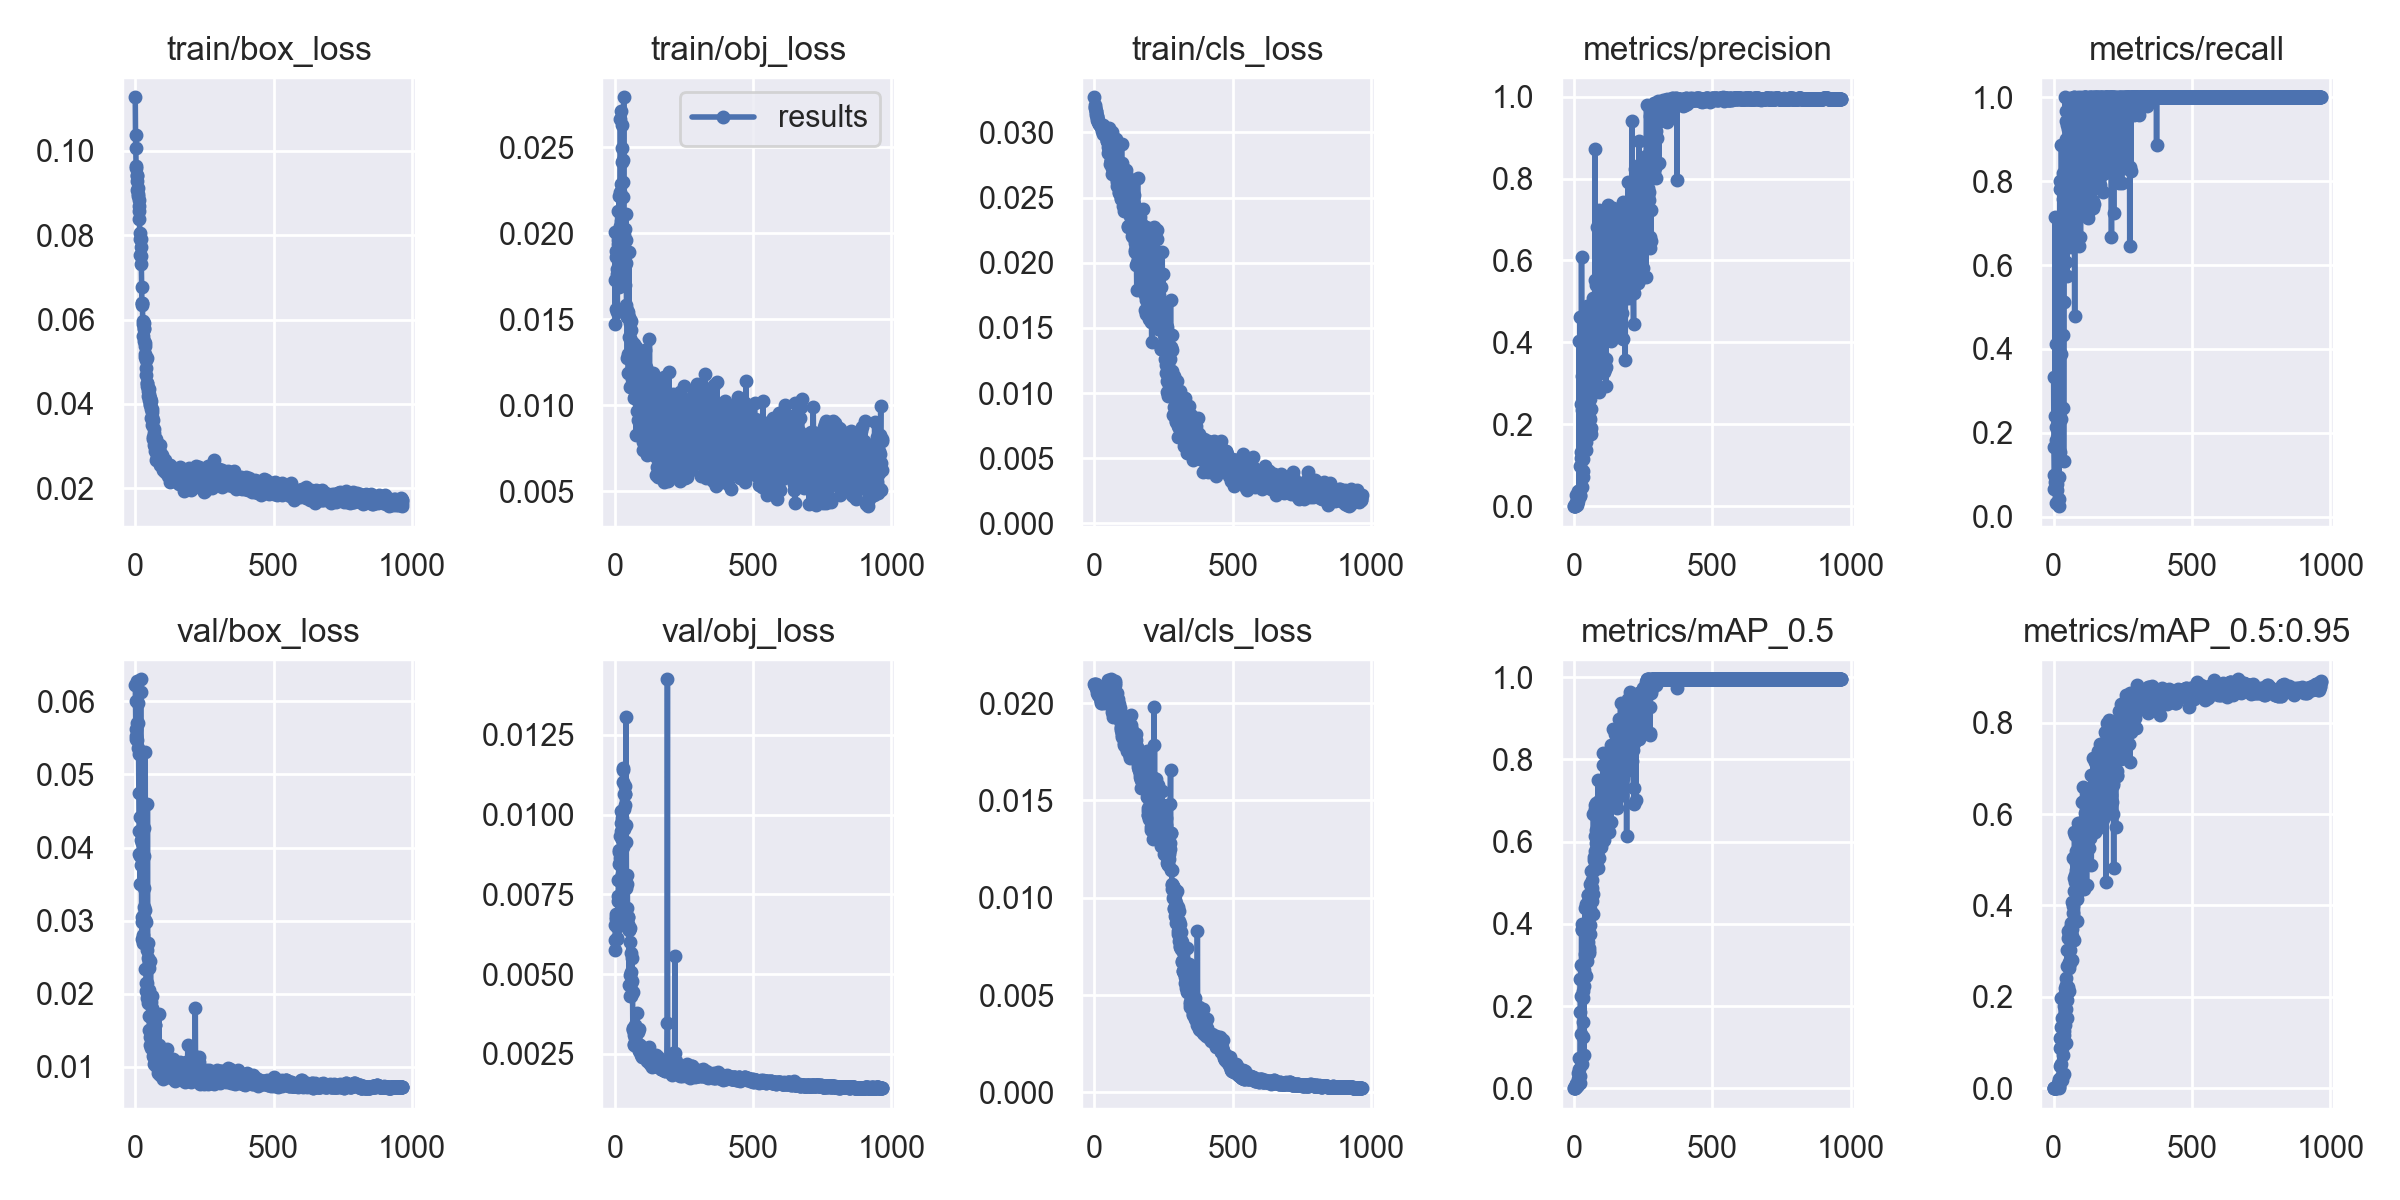

The table this chart was drawn from, first rows:
epoch, train/box_loss, train/obj_loss, train/cls_loss, metrics/precision, metrics/recall, metrics/mAP_0.5, metrics/mAP_0.5:0.95, val/box_loss, val/obj_loss, val/cls_loss, x/lr0, x/lr1, x/lr2
0, 0.1127, 0.01473, 0.0327, 0.0009135, 0.3333, 0.001448, 0.0003039, 0.06229, 0.005768, 0.021, 0.00016, 0.00016, 0.09856
1, 0.1038, 0.02005, 0.03214, 0.0006039, 0.1667, 0.000776, 0.0001713, 0.05999, 0.006056, 0.02097, 0.0003297, 0.0003297, 0.09703
2, 0.1006, 0.01727, 0.03196, 0.000208, 0.1, 0.0004479, 4.4793e-05, 0.05627, 0.006549, 0.02092, 0.0004991, 0.0004991, 0.0955
3, 0.09653, 0.01557, 0.03184, 0.0001732, 0.06667, 0.0001227, 2.1834e-05, 0.0552, 0.006712, 0.02088, 0.0006682, 0.0006682, 0.09397
4, 0.09602, 0.01899, 0.03168, 0.001093, 0.08333, 0.0004703, 5.3779e-05, 0.05481, 0.006789, 0.02086, 0.000837, 0.000837, 0.09244
5, 0.09438, 0.01864, 0.03162, 0.002339, 0.7153, 0.003057, 0.0004871, 0.05477, 0.006869, 0.02092, 0.001006, 0.001006, 0.0909
6, 0.09403, 0.01994, 0.03149, 0.005803, 0.2389, 0.005354, 0.001099, 0.05705, 0.006691, 0.02082, 0.001174, 0.001174, 0.08937
7, 0.09276, 0.01793, 0.03135, 0.02625, 0.03333, 0.009381, 0.001131, 0.06236, 0.006104, 0.02098, 0.001342, 0.001342, 0.08784
8, 0.09078, 0.01761, 0.03129, 0.01085, 0.2139, 0.01115, 0.001574, 0.06283, 0.006127, 0.02066, 0.001509, 0.001509, 0.08631
9, 0.08968, 0.01542, 0.03129, 0.007056, 0.1833, 0.005545, 0.0008556, 0.05978, 0.006475, 0.02052, 0.001676, 0.001676, 0.08478
10, 0.09125, 0.02128, 0.03108, 0.004023, 0.4111, 0.006217, 0.001251, 0.05701, 0.006894, 0.02066, 0.001843, 0.001843, 0.08324
11, 0.08925, 0.01961, 0.03096, 0.008551, 0.07778, 0.007253, 0.001626, 0.0536, 0.007298, 0.02069, 0.00201, 0.00201, 0.08171
12, 0.08842, 0.0194, 0.03094, 0.007227, 0.09167, 0.007761, 0.001618, 0.05284, 0.007451, 0.02068, 0.002176, 0.002176, 0.08018
13, 0.08695, 0.01996, 0.03089, 0.01917, 0.06389, 0.01581, 0.004444, 0.0475, 0.007937, 0.02052, 0.002342, 0.002342, 0.07864
14, 0.08389, 0.01689, 0.03084, 0.01709, 0.2611, 0.02233, 0.004303, 0.0423, 0.008456, 0.02044, 0.002508, 0.002508, 0.07711
15, 0.08563, 0.02218, 0.03075, 0.03836, 0.3375, 0.03639, 0.008013, 0.03912, 0.008821, 0.02046, 0.002673, 0.002673, 0.07557
16, 0.08057, 0.01931, 0.03069, 0.01332, 0.2792, 0.01628, 0.00222, 0.0389, 0.008875, 0.02046, 0.002838, 0.002838, 0.07404
17, 0.07907, 0.02043, 0.03067, 0.02687, 0.1914, 0.04628, 0.01048, 0.04414, 0.008635, 0.02046, 0.003003, 0.003003, 0.0725
18, 0.07529, 0.01727, 0.03063, 0.4042, 0.09385, 0.07401, 0.02054, 0.03501, 0.009313, 0.02038, 0.003168, 0.003168, 0.07097
19, 0.07909, 0.02241, 0.03064, 0.03615, 0.04167, 0.03251, 0.00361, 0.06129, 0.00792, 0.02051, 0.003332, 0.003332, 0.06943
20, 0.07729, 0.02662, 0.03057, 0.02548, 0.025, 0.01228, 0.001395, 0.06303, 0.008519, 0.02052, 0.003496, 0.003496, 0.0679
21, 0.07513, 0.02285, 0.03055, 0.02637, 0.6583, 0.02878, 0.005974, 0.03762, 0.008685, 0.02079, 0.003659, 0.003659, 0.06636
22, 0.07306, 0.02712, 0.03055, 0.4608, 0.1542, 0.1862, 0.04801, 0.041, 0.009497, 0.02016, 0.003823, 0.003823, 0.06482
23, 0.06775, 0.02048, 0.03049, 0.0987, 0.7806, 0.2647, 0.1098, 0.03044, 0.01011, 0.02002, 0.003986, 0.003986, 0.06329
24, 0.06401, 0.02074, 0.03052, 0.1185, 0.8, 0.2243, 0.08876, 0.02747, 0.009733, 0.02013, 0.004148, 0.004148, 0.06175
25, 0.06399, 0.02414, 0.03048, 0.2486, 0.6556, 0.3004, 0.1103, 0.02981, 0.009202, 0.02013, 0.004311, 0.004311, 0.06021
26, 0.06334, 0.02629, 0.03042, 0.1323, 0.2334, 0.1324, 0.05253, 0.04062, 0.008138, 0.02073, 0.004473, 0.004473, 0.05867
27, 0.05957, 0.02496, 0.0303, 0.6085, 0.3872, 0.3838, 0.134, 0.03057, 0.009898, 0.01999, 0.004634, 0.004634, 0.05713
28, 0.05901, 0.023, 0.03025, 0.3182, 0.8867, 0.3869, 0.1973, 0.0269, 0.01138, 0.02022, 0.004796, 0.004796, 0.0556
29, 0.05618, 0.02425, 0.03012, 0.2348, 0.7083, 0.3984, 0.1531, 0.02803, 0.01103, 0.02028, 0.004957, 0.004957, 0.05406
30, 0.0578, 0.01803, 0.02991, 0.04587, 0.7006, 0.05995, 0.01821, 0.04262, 0.01145, 0.02046, 0.005118, 0.005118, 0.05252
31, 0.05921, 0.02209, 0.03055, 0.07154, 0.5139, 0.1256, 0.02915, 0.0344, 0.008987, 0.02027, 0.005278, 0.005278, 0.05098
32, 0.0579, 0.0279, 0.03053, 0.259, 0.2592, 0.2362, 0.1084, 0.03182, 0.009551, 0.02058, 0.005439, 0.005439, 0.04944
33, 0.0549, 0.0195, 0.03019, 0.08611, 0.8194, 0.1616, 0.02831, 0.03888, 0.01018, 0.02021, 0.005599, 0.005599, 0.0479
34, 0.05379, 0.01989, 0.03043, 0.1159, 0.4333, 0.2203, 0.0721, 0.03142, 0.01065, 0.02015, 0.005758, 0.005758, 0.04636
35, 0.05452, 0.02022, 0.03029, 0.1737, 0.758, 0.2483, 0.09165, 0.03003, 0.01064, 0.02016, 0.005917, 0.005917, 0.04482
36, 0.05115, 0.01814, 0.03032, 0.2428, 0.1333, 0.08066, 0.03181, 0.05308, 0.0109, 0.02016, 0.006076, 0.006076, 0.04328
37, 0.05192, 0.01956, 0.03019, 0.2012, 0.513, 0.288, 0.117, 0.02336, 0.01065, 0.01999, 0.006235, 0.006235, 0.04174
38, 0.05037, 0.01697, 0.03013, 0.1569, 0.7056, 0.3872, 0.1255, 0.02977, 0.01029, 0.02024, 0.006393, 0.006393, 0.04019
39, 0.04849, 0.01963, 0.03026, 0.1918, 0.7275, 0.2745, 0.1795, 0.0214, 0.009132, 0.02042, 0.006551, 0.006551, 0.03865
40, 0.0468, 0.01829, 0.02987, 0.3172, 0.6978, 0.4393, 0.2088, 0.02043, 0.01306, 0.02066, 0.006709, 0.006709, 0.03711
41, 0.05088, 0.0211, 0.02972, 0.2239, 0.7361, 0.3272, 0.22, 0.01936, 0.009675, 0.02067, 0.006867, 0.006867, 0.03557
42, 0.04484, 0.01582, 0.03002, 0.157, 1, 0.3143, 0.1378, 0.02598, 0.007693, 0.02086, 0.007024, 0.007024, 0.03402
43, 0.04426, 0.01511, 0.02996, 0.2324, 0.9012, 0.4471, 0.2265, 0.0214, 0.007063, 0.02044, 0.007181, 0.007181, 0.03248
44, 0.04484, 0.01555, 0.02972, 0.1367, 0.6072, 0.2738, 0.09955, 0.046, 0.008099, 0.02033, 0.007337, 0.007337, 0.03094
45, 0.04304, 0.01273, 0.02936, 0.1706, 0.9667, 0.3782, 0.1735, 0.02695, 0.007825, 0.02012, 0.007493, 0.007493, 0.02939
46, 0.04382, 0.01519, 0.02935, 0.2424, 0.9444, 0.3487, 0.2413, 0.02485, 0.006796, 0.02013, 0.007649, 0.007649, 0.02785
47, 0.04193, 0.01542, 0.02941, 0.2166, 0.8988, 0.3094, 0.1529, 0.01873, 0.006445, 0.0202, 0.007805, 0.007805, 0.0263
48, 0.04176, 0.01299, 0.02929, 0.4876, 0.5744, 0.442, 0.3029, 0.02057, 0.006572, 0.0205, 0.00796, 0.00796, 0.02476
49, 0.04088, 0.0119, 0.02842, 0.2493, 0.9333, 0.3548, 0.1941, 0.02345, 0.006773, 0.02044, 0.008115, 0.008115, 0.02321
50, 0.04354, 0.01514, 0.02885, 0.4369, 0.7667, 0.3889, 0.2672, 0.01699, 0.006367, 0.02118, 0.00827, 0.00827, 0.02167
51, 0.04234, 0.01893, 0.02869, 0.3645, 0.7846, 0.4703, 0.3444, 0.01509, 0.006378, 0.0209, 0.008424, 0.008424, 0.02012
52, 0.04121, 0.01395, 0.02874, 0.4517, 0.8333, 0.4702, 0.3283, 0.01402, 0.004659, 0.0208, 0.008578, 0.008578, 0.01858
53, 0.0413, 0.01479, 0.02901, 0.1918, 0.925, 0.3335, 0.2209, 0.01689, 0.005991, 0.02038, 0.008732, 0.008732, 0.01703
54, 0.03969, 0.01495, 0.03037, 0.2695, 0.8667, 0.3414, 0.2632, 0.01295, 0.004966, 0.02048, 0.008886, 0.008886, 0.01549
55, 0.04, 0.0139, 0.02963, 0.2171, 0.7777, 0.3281, 0.2132, 0.02452, 0.006449, 0.02021, 0.009039, 0.009039, 0.01394
56, 0.03869, 0.01105, 0.02842, 0.2128, 0.9083, 0.3982, 0.2765, 0.01888, 0.004296, 0.02041, 0.009192, 0.009192, 0.01239
57, 0.03663, 0.01488, 0.02904, 0.2616, 0.6889, 0.4357, 0.3373, 0.01497, 0.005054, 0.02075, 0.009344, 0.009344, 0.01084
58, 0.04064, 0.0144, 0.02756, 0.1861, 0.9325, 0.3758, 0.3021, 0.0126, 0.004298, 0.02082, 0.009477, 0.009477, 0.009477
59, 0.03867, 0.0111, 0.02782, 0.1851, 0.9833, 0.4975, 0.3489, 0.01799, 0.005674, 0.02094, 0.009477, 0.009477, 0.009477
... 907 more rows
